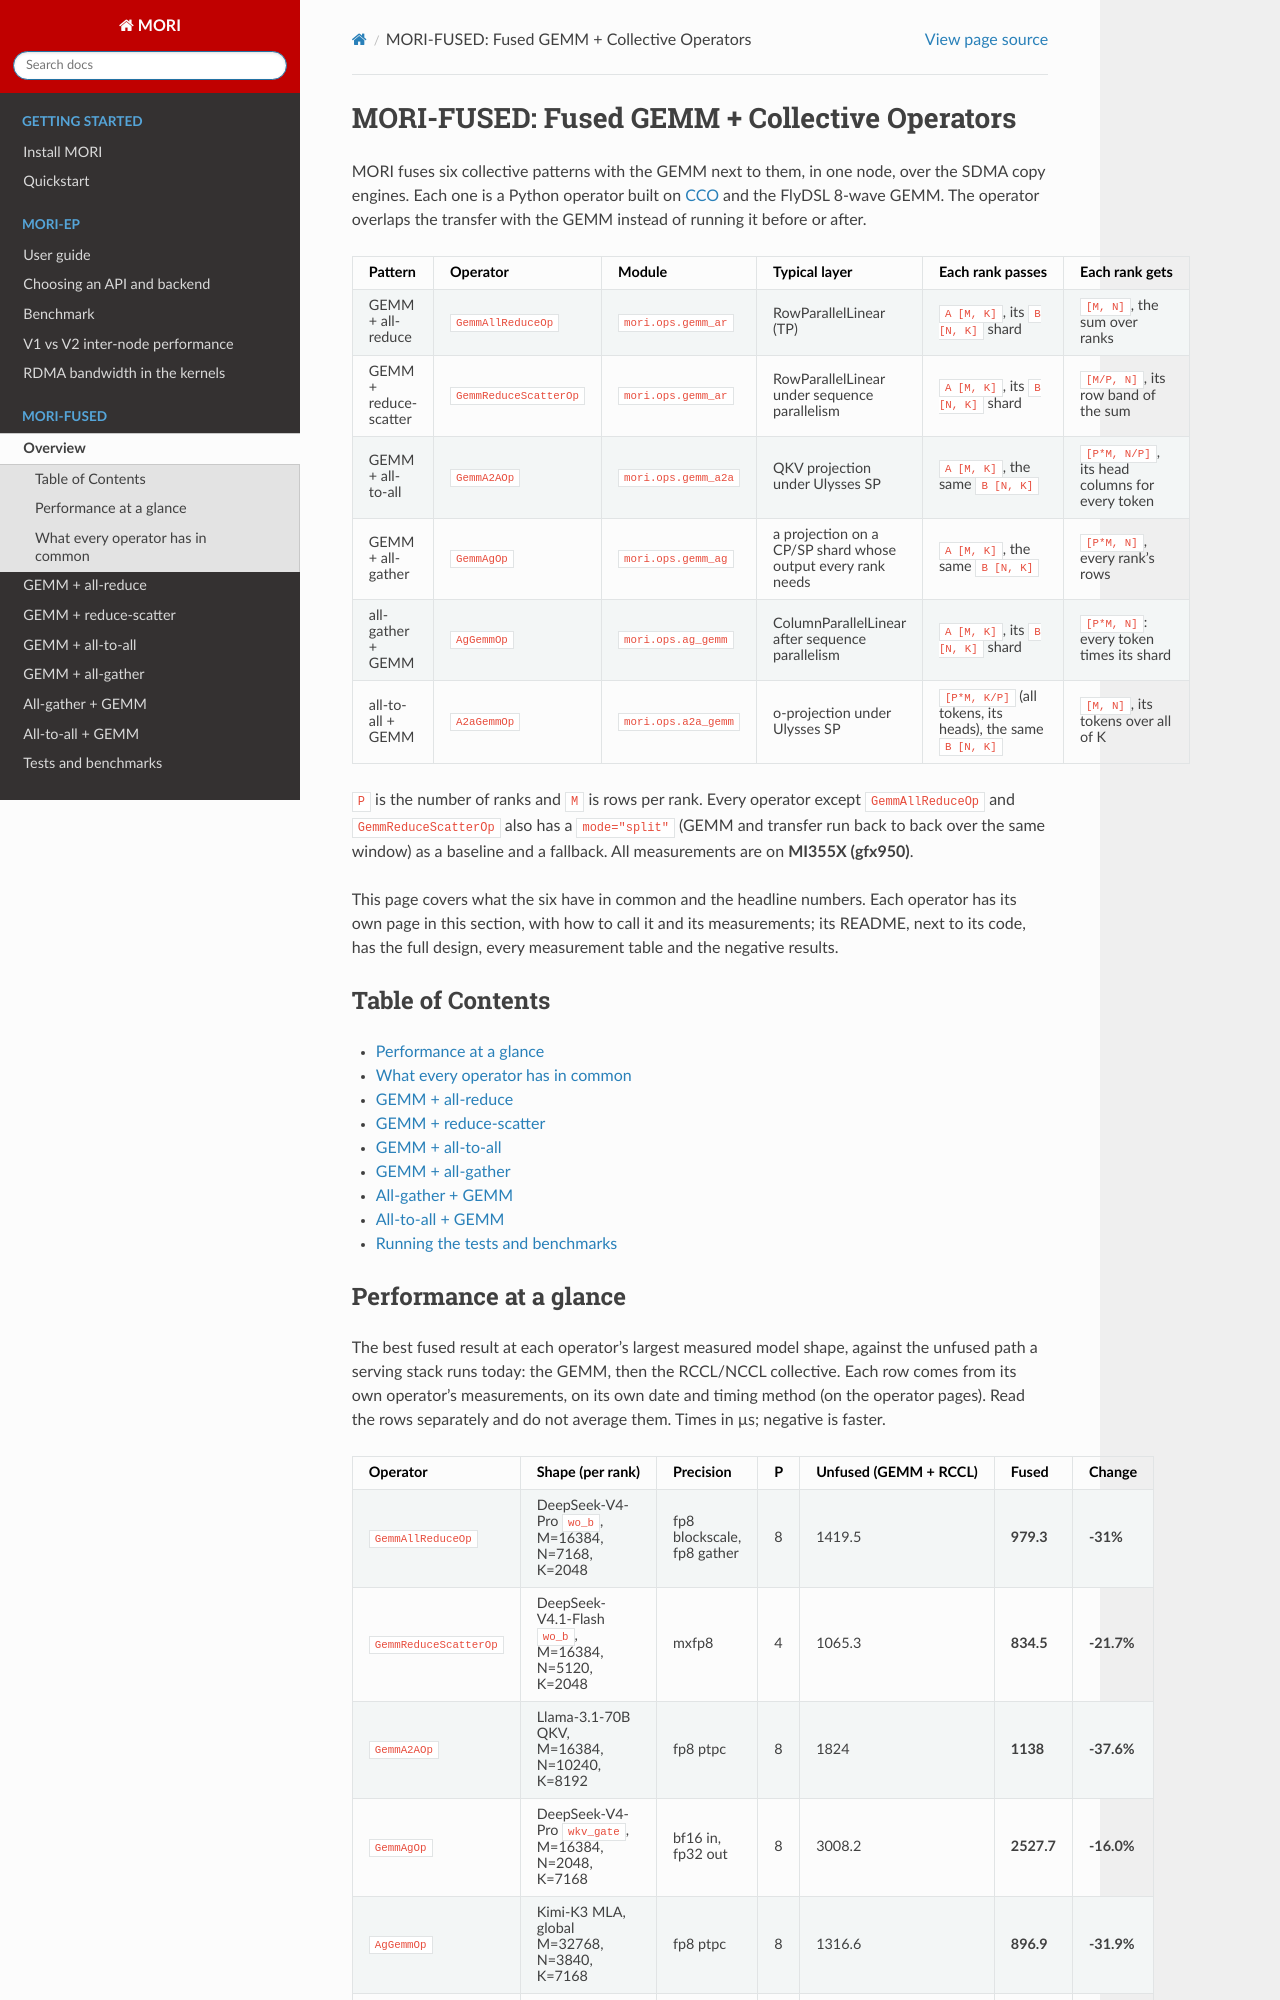

repository: ROCm/mori · page: MORI-CCO-FUSED-OPS-GUIDE.html · generator: sphinx

# MORI-FUSED: Fused GEMM + Collective Operators

MORI fuses six collective patterns with the GEMM next to them, in one node,
over the SDMA copy engines. Each one is a Python operator built on
[CCO](MORI-CCO-GUIDE.md) and the FlyDSL 8-wave GEMM. The operator overlaps the
transfer with the GEMM instead of running it before or after.

| Pattern | Operator | Module | Typical layer | Each rank passes | Each rank gets |
|---|---|---|---|---|---|
| GEMM + all-reduce | `GemmAllReduceOp` | `mori.ops.gemm_ar` | RowParallelLinear (TP) | `A [M, K]`, its `B [N, K]` shard | `[M, N]`, the sum over ranks |
| GEMM + reduce-scatter | `GemmReduceScatterOp` | `mori.ops.gemm_ar` | RowParallelLinear under sequence parallelism | `A [M, K]`, its `B [N, K]` shard | `[M/P, N]`, its row band of the sum |
| GEMM + all-to-all | `GemmA2AOp` | `mori.ops.gemm_a2a` | QKV projection under Ulysses SP | `A [M, K]`, the same `B [N, K]` | `[P*M, N/P]`, its head columns for every token |
| GEMM + all-gather | `GemmAgOp` | `mori.ops.gemm_ag` | a projection on a CP/SP shard whose output every rank needs | `A [M, K]`, the same `B [N, K]` | `[P*M, N]`, every rank's rows |
| all-gather + GEMM | `AgGemmOp` | `mori.ops.ag_gemm` | ColumnParallelLinear after sequence parallelism | `A [M, K]`, its `B [N, K]` shard | `[P*M, N]`: every token times its shard |
| all-to-all + GEMM | `A2aGemmOp` | `mori.ops.a2a_gemm` | o-projection under Ulysses SP | `[P*M, K/P]` (all tokens, its heads), the same `B [N, K]` | `[M, N]`, its tokens over all of K |

`P` is the number of ranks and `M` is rows per rank. Every operator except
`GemmAllReduceOp` and `GemmReduceScatterOp` also has a `mode="split"` (GEMM and
transfer run back to back over the same window) as a baseline and a fallback.
All measurements are on **MI355X (gfx950)**.

This page covers what the six have in common and the headline numbers. Each
operator has its own page in this section, with how to call it and its
measurements; its README, next to its code, has the full design, every
measurement table and the negative results.

## Table of Contents

- [Performance at a glance](#performance-at-a-glance)
- [What every operator has in common](#what-every-operator-has-in-common)
- [GEMM + all-reduce](fused-gemm-ar.md)
- [GEMM + reduce-scatter](fused-gemm-rs.md)
- [GEMM + all-to-all](fused-gemm-a2a.md)
- [GEMM + all-gather](fused-gemm-ag.md)
- [All-gather + GEMM](fused-ag-gemm.md)
- [All-to-all + GEMM](fused-a2a-gemm.md)
- [Running the tests and benchmarks](fused-tests-and-benchmarks.md)
